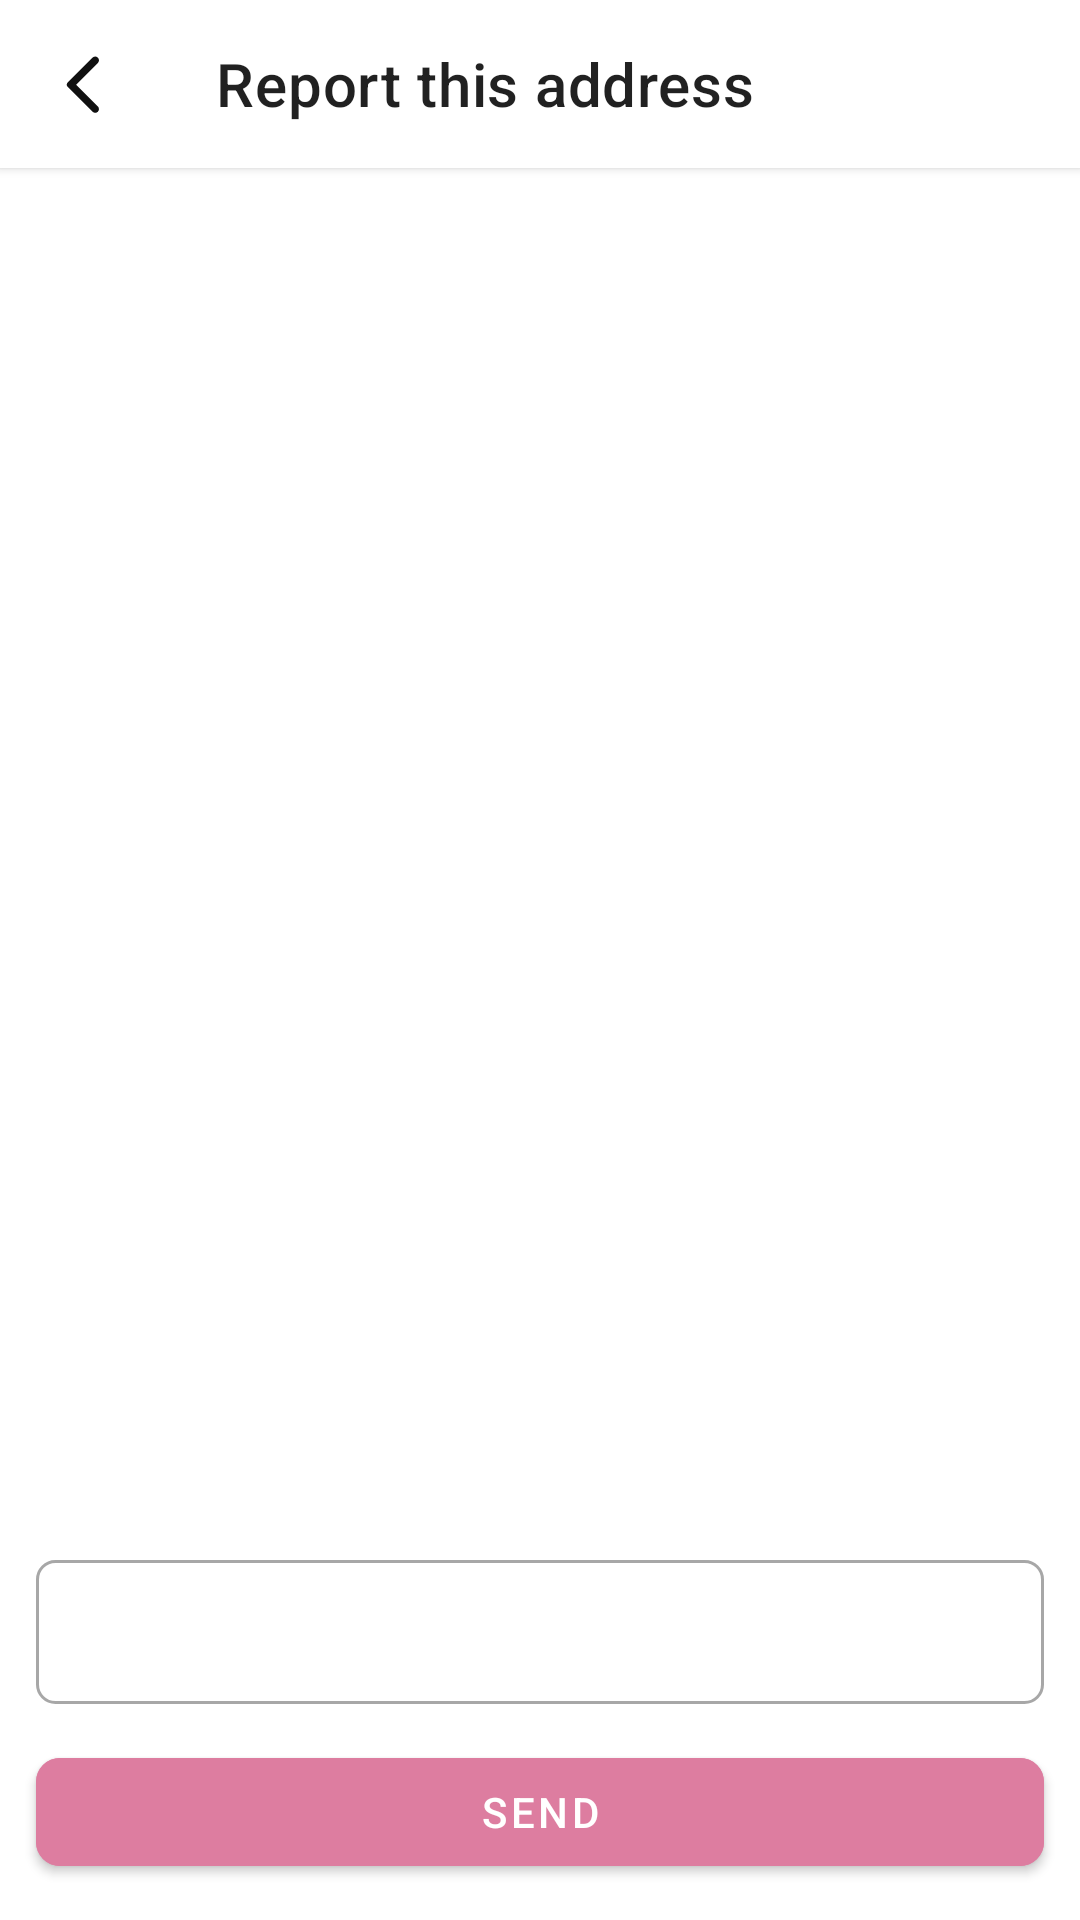

Here is an Android app screen rendered from its layout file. Give the layout XML and the strings, colors and styles it references.
<!-- AndroidManifest.xml: application theme Theme.MySpa -->
<!-- res/layout/fragment_report.xml -->
<?xml version="1.0" encoding="utf-8"?>
<layout xmlns:android="http://schemas.android.com/apk/res/android"
    xmlns:app="http://schemas.android.com/apk/res-auto">

    <data>

    </data>

    <androidx.constraintlayout.widget.ConstraintLayout
        android:layout_width="match_parent"
        android:layout_height="match_parent"
        android:background="@color/white"
        >

        <androidx.appcompat.widget.Toolbar
            android:id="@+id/toolbar"
            android:layout_width="match_parent"
            android:layout_height="wrap_content"
            app:layout_constraintStart_toStartOf="parent"
            app:layout_constraintTop_toTopOf="parent"
            android:elevation="@dimen/dp_2"
            app:title="@string/report"
            style="@style/RegularBody1"
            android:background="@color/white"
            app:navigationIcon="@drawable/ic_arrow_left" />
        <androidx.recyclerview.widget.RecyclerView
            android:id="@+id/rcReport"
            android:layout_width="match_parent"
            android:layout_height="wrap_content"
            android:layout_marginBottom="@dimen/dp_12"
            app:layout_constraintTop_toBottomOf="@id/toolbar"/>
        <androidx.appcompat.widget.AppCompatEditText
            android:id="@+id/edtContent"
            android:layout_width="match_parent"
            android:layout_height="wrap_content"
            android:padding="@dimen/dp_4"
            android:minHeight="@dimen/dp_48"
            app:layout_constraintBottom_toTopOf="@id/btnSend"
            android:layout_marginBottom="@dimen/dp_12"
            android:layout_marginHorizontal="@dimen/dp_12"
            android:background="@drawable/bg_edt"
            />
        <com.google.android.material.button.MaterialButton
            android:id="@+id/btnSend"
            android:layout_width="match_parent"
            android:layout_height="wrap_content"
            android:layout_marginHorizontal="@dimen/dp_12"
            android:backgroundTint="@color/accent_primary"
            app:cornerRadius="@dimen/dp_8"
            android:layout_marginBottom="@dimen/dp_12"
            android:text="@string/send"
            app:layout_constraintBottom_toBottomOf="parent"/>
    </androidx.constraintlayout.widget.ConstraintLayout>

</layout>
<!-- resources referenced by this layout -->
<resources>
  <color name="accent_primary">#dd7da0</color>
  <color name="white">#FFFFFFFF</color>
  <dimen name="dp_12">12dp</dimen>
  <dimen name="dp_2">2dp</dimen>
  <dimen name="dp_4">4dp</dimen>
  <dimen name="dp_48">48dp</dimen>
  <dimen name="dp_8">8dp</dimen>
  <!-- drawable bg_edt (drawable) -->
  <?xml version="1.0" encoding="utf-8"?>
  <shape xmlns:android="http://schemas.android.com/apk/res/android" android:shape="rectangle">
  <corners android:radius="@dimen/dp_6"/>
  <stroke android:color="@color/gray_light" android:width="@dimen/dp_1"/>
  </shape>
  <!-- drawable ic_arrow_left (drawable) -->
  <vector xmlns:android="http://schemas.android.com/apk/res/android"
      android:width="24dp"
      android:height="25dp"
      android:viewportWidth="24"
      android:viewportHeight="25">
    <path
        android:pathData="M16.621,3.547C16.131,3.057 15.34,3.057 14.851,3.547L6.541,11.857C6.151,12.247 6.151,12.877 6.541,13.267L14.851,21.577C15.34,22.067 16.131,22.067 16.621,21.577C17.111,21.087 17.111,20.297 16.621,19.807L9.381,12.557L16.631,5.307C17.111,4.827 17.111,4.027 16.621,3.547Z"
        android:fillColor="#101010"/>
  </vector>
  <string name="report">Report this address</string>
  <string name="send">Send</string>
  <style name="RegularBody1" parent="TextAppearance.AppCompat">
          <item name="android:fontFamily">@font/sf_pro_regular</item>
          <item name="android:textStyle">normal</item>
          <item name="android:textAppearance">@style/TextAppearance.AppCompat.Body1</item>
      </style>
  <style name="Theme.MySpa" parent="Theme.MaterialComponents.Light.NoActionBar">
          
          <item name="colorPrimary">@color/purple_500</item>
          <item name="colorPrimaryVariant">@color/purple_700</item>
          <item name="colorOnPrimary">@color/white</item>
          
          <item name="colorSecondary">@color/teal_200</item>
          <item name="colorSecondaryVariant">@color/teal_700</item>
          <item name="colorOnSecondary">@color/black</item>
          
          <item name="android:statusBarColor">?attr/colorPrimaryVariant</item>
          
          <item name="bottomSheetDialogTheme">@style/CustomBottomSheetDialogTheme</item>
  
      </style>
  <dimen name="dp_6">6dp</dimen>
  <color name="gray_light">#A7A7A7</color>
  <dimen name="dp_1">1dp</dimen>
  <color name="purple_500">#FF6200EE</color>
  <color name="purple_700">#FF3700B3</color>
  <color name="teal_200">#FF03DAC5</color>
  <color name="teal_700">#FF018786</color>
  <color name="black">#FF000000</color>
  <style name="CustomBottomSheetDialogTheme" parent="Theme.Design.Light.BottomSheetDialog">
          <item name="bottomSheetStyle">@style/CustomBottomSheetStyle</item>
          <item name="colorPrimary">@color/white</item>
  
      </style>
  <style name="CustomBottomSheetStyle" parent="Widget.Design.BottomSheet.Modal">
          <item name="android:background">@android:color/transparent</item>
      </style>
</resources>
